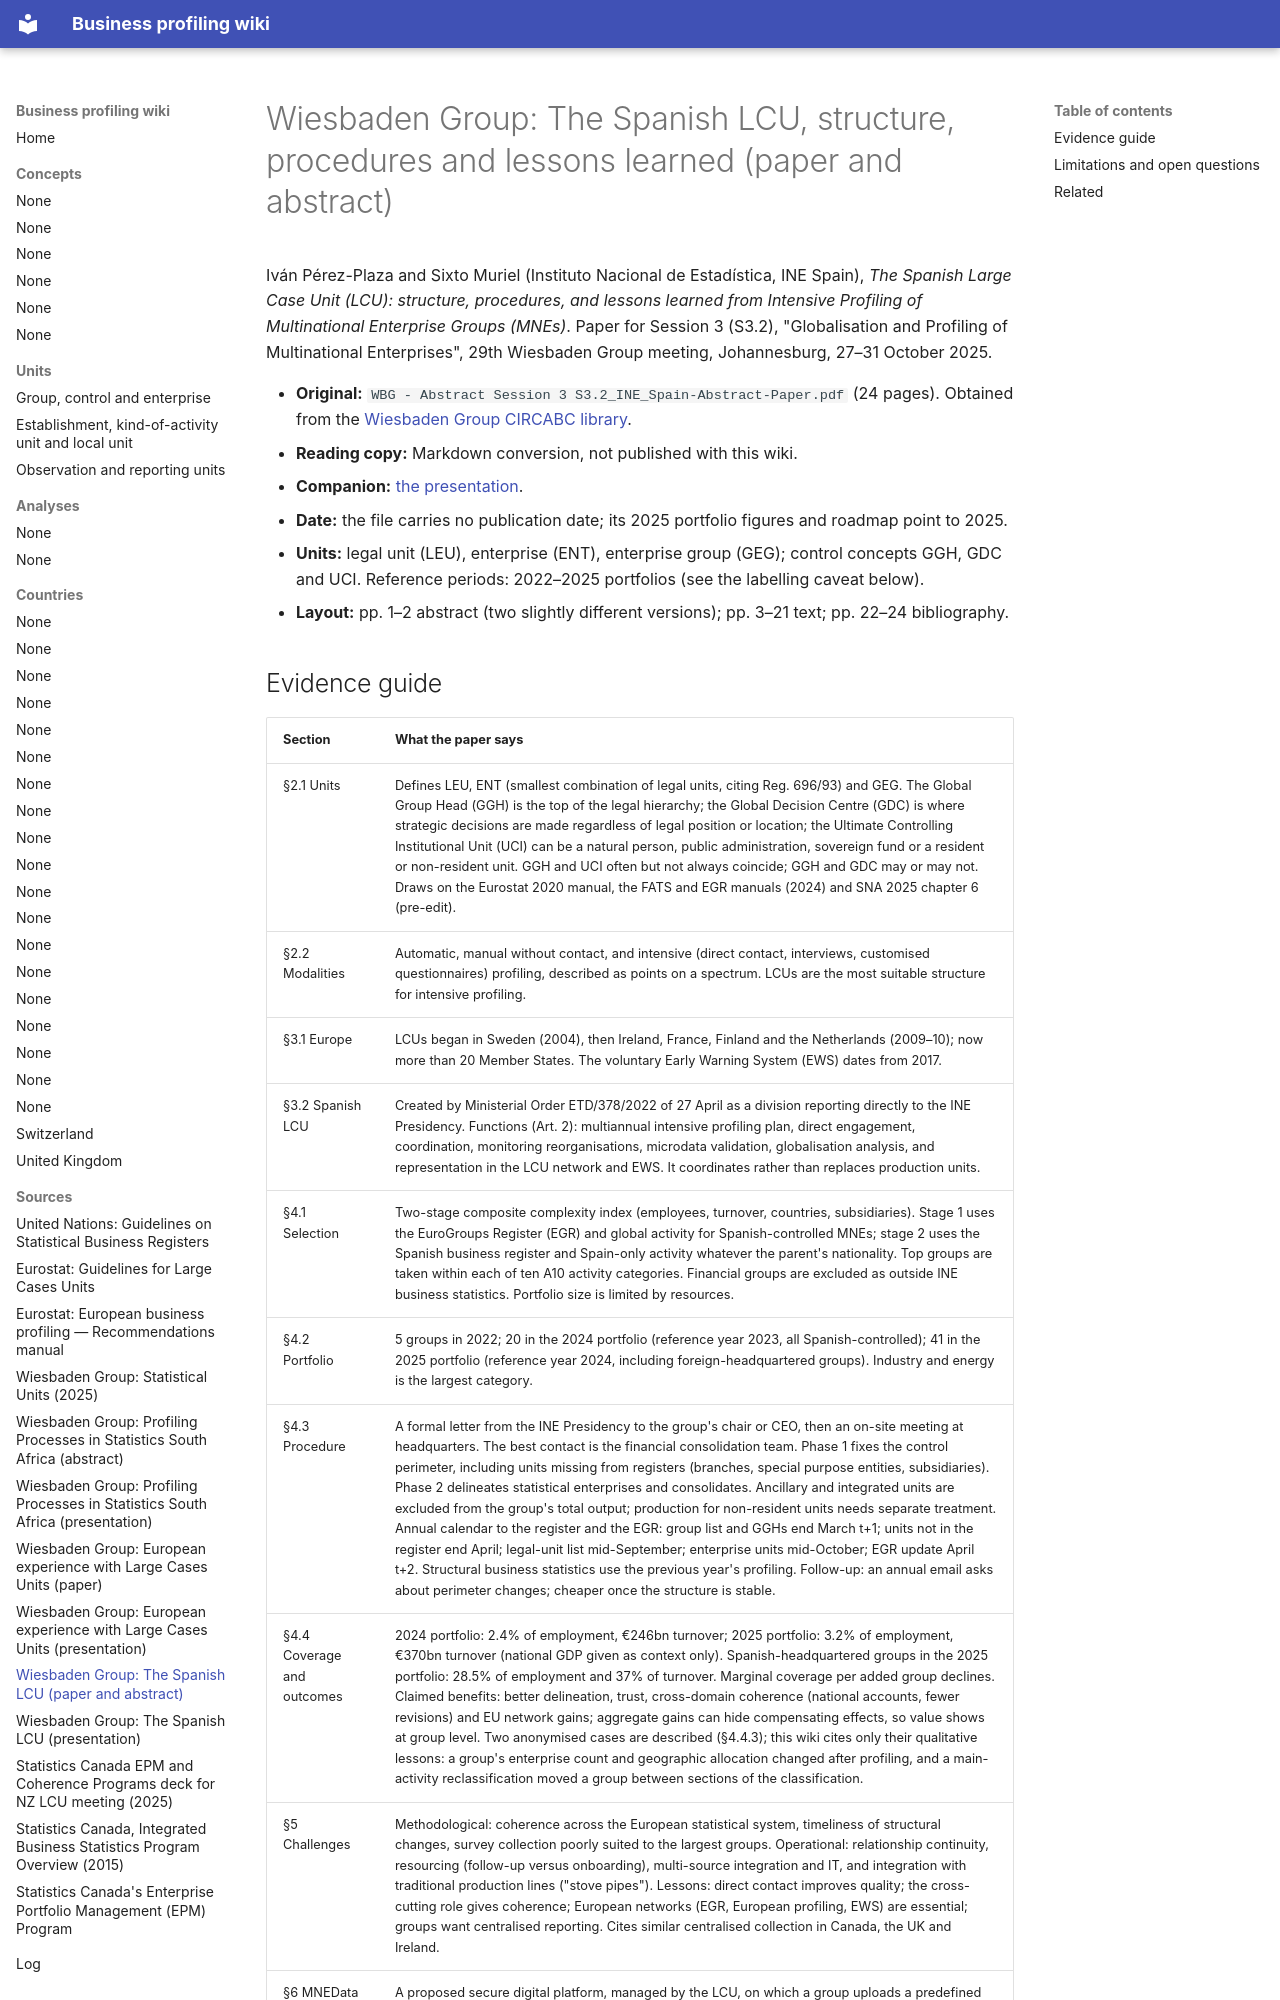

repository: justin-castillo-snz/profiling · page: sources/wbg-ine-spain-lcu-paper-2025/index.html · generator: mkdocs

---
title: "Wiesbaden Group: The Spanish LCU (paper and abstract)"
type: source
updated: 2026-11-27
---

# Wiesbaden Group: The Spanish LCU, structure, procedures and lessons learned (paper and abstract)

Iván Pérez-Plaza and Sixto Muriel (Instituto Nacional de Estadística, INE Spain), *The Spanish Large Case Unit (LCU): structure, procedures, and lessons learned from Intensive Profiling of Multinational Enterprise Groups (MNEs)*. Paper for Session 3 (S3.2), "Globalisation and Profiling of Multinational Enterprises", 29th Wiesbaden Group meeting, Johannesburg, 27–31 October 2025.

- **Original:** `WBG - Abstract Session 3 S3.2_INE_Spain-Abstract-Paper.pdf` (24 pages). Obtained from the [Wiesbaden Group CIRCABC library](https://circabc.europa.eu/ui/group/ea13cb47-2205-497e-94db-e812a440b486/library/4ac5d0df-0e83-414f-bfb2-35bb7ac5a0ec).
- **Reading copy:** Markdown conversion, not published with this wiki.
- **Companion:** [the presentation](wbg-ine-spain-lcu-presentation-2025.md).
- **Date:** the file carries no publication date; its 2025 portfolio figures and roadmap point to 2025.
- **Units:** legal unit (LEU), enterprise (ENT), enterprise group (GEG); control concepts GGH, GDC and UCI. Reference periods: 2022–2025 portfolios (see the labelling caveat below).
- **Layout:** pp. 1–2 abstract (two slightly different versions); pp. 3–21 text; pp. 22–24 bibliography.
